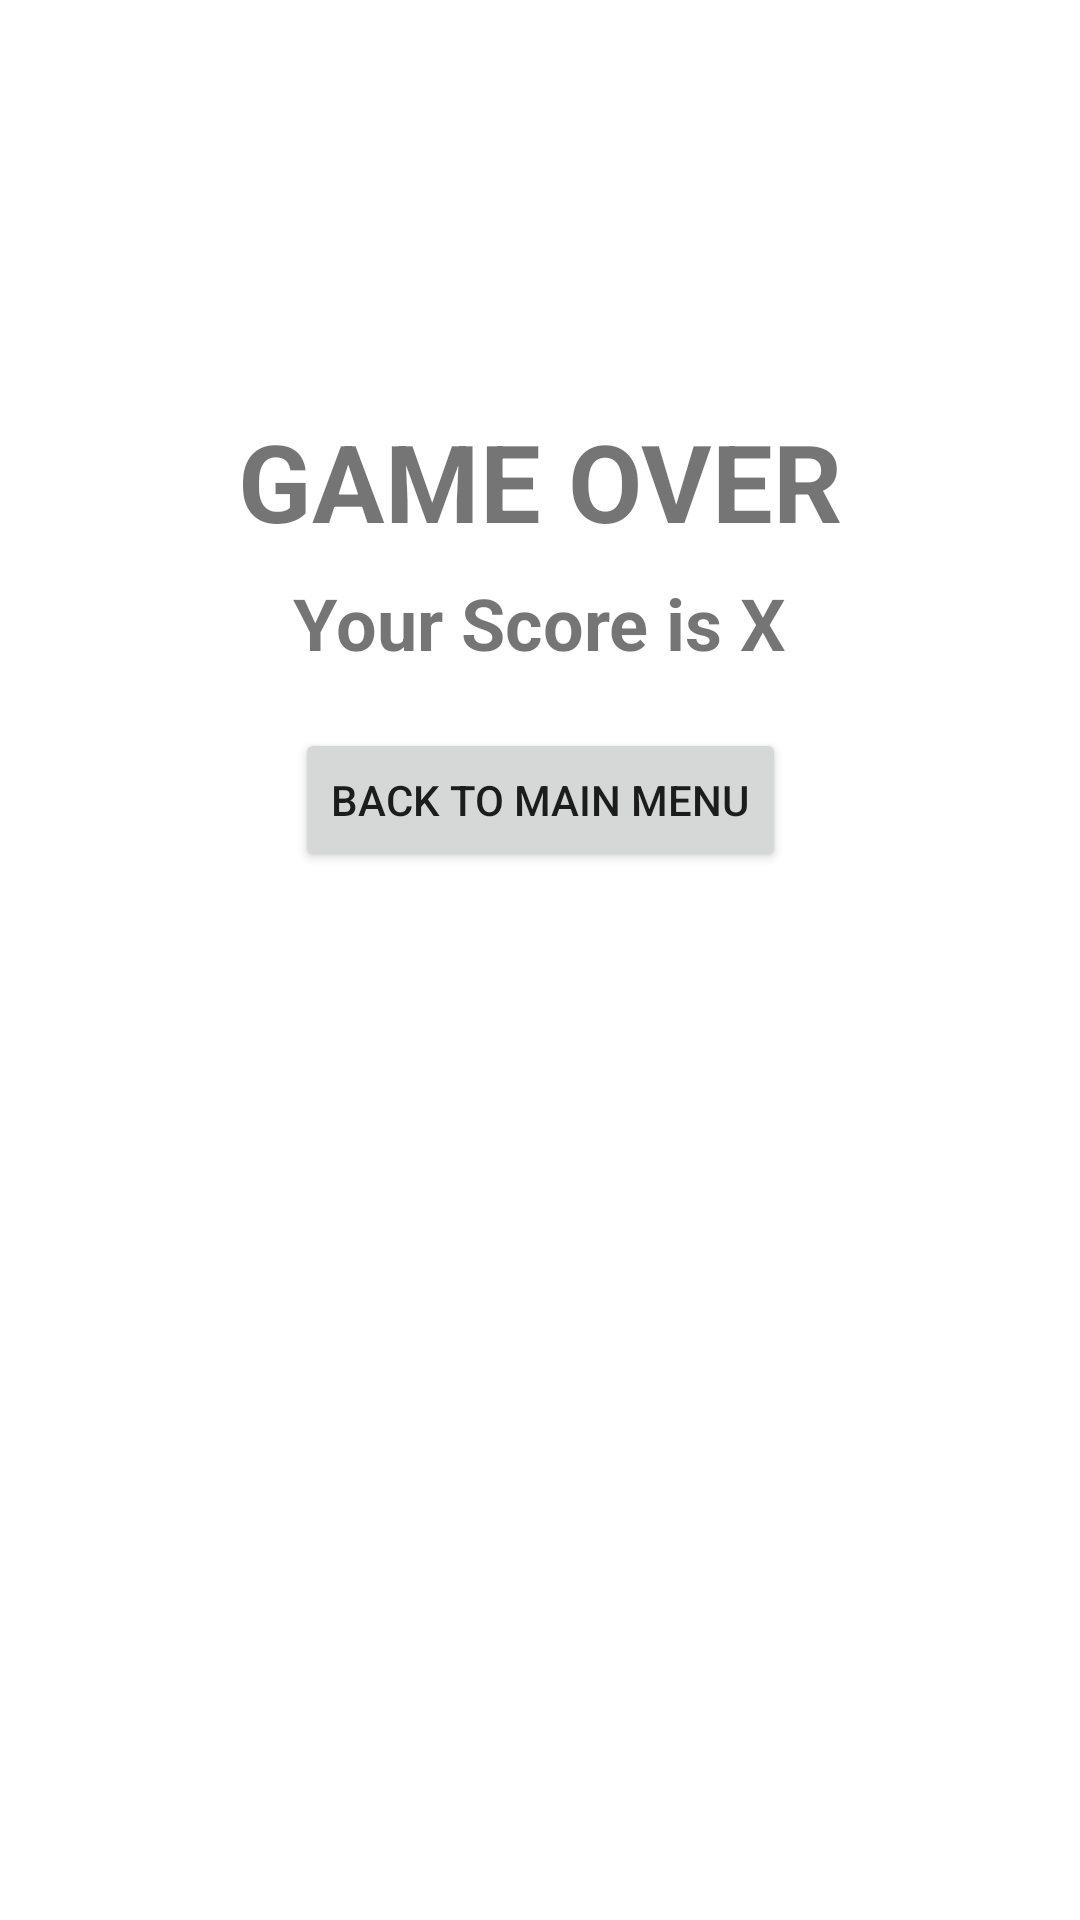

Write the Android layout XML for this screen, with the resource values it uses.
<!-- AndroidManifest.xml: application theme Theme.Adv160418025Week2 -->
<!-- res/layout/fragment_result.xml -->
<?xml version="1.0" encoding="utf-8"?>
<FrameLayout xmlns:android="http://schemas.android.com/apk/res/android"
    xmlns:app="http://schemas.android.com/apk/res-auto"
    xmlns:tools="http://schemas.android.com/tools"
    android:layout_width="match_parent"
    android:layout_height="match_parent"
    tools:context=".ResultFragment">

    <androidx.constraintlayout.widget.ConstraintLayout
        android:layout_width="match_parent"
        android:layout_height="match_parent">

        <TextView
            android:id="@+id/textView"
            android:layout_width="wrap_content"
            android:layout_height="wrap_content"
            android:layout_marginTop="136dp"
            android:text="GAME OVER"
            android:textSize="36sp"
            android:textStyle="bold"
            app:layout_constraintEnd_toEndOf="parent"
            app:layout_constraintHorizontal_bias="0.5"
            app:layout_constraintStart_toStartOf="parent"
            app:layout_constraintTop_toTopOf="parent" />

        <TextView
            android:id="@+id/txtScore"
            android:layout_width="wrap_content"
            android:layout_height="wrap_content"
            android:layout_marginTop="7dp"
            android:text="Your Score is X"
            android:textSize="24sp"
            android:textStyle="bold"
            app:layout_constraintEnd_toEndOf="parent"
            app:layout_constraintHorizontal_bias="0.5"
            app:layout_constraintStart_toStartOf="parent"
            app:layout_constraintTop_toBottomOf="@+id/textView" />

        <Button
            android:id="@+id/btnBack"
            android:layout_width="wrap_content"
            android:layout_height="wrap_content"
            android:layout_marginTop="19dp"
            android:text="Back To Main Menu"
            app:icon="@drawable/abc_vector_test"
            app:layout_constraintEnd_toEndOf="parent"
            app:layout_constraintStart_toStartOf="parent"
            app:layout_constraintTop_toBottomOf="@+id/txtScore" />

    </androidx.constraintlayout.widget.ConstraintLayout>
</FrameLayout>
<!-- resources referenced by this layout -->
<resources>
  <style name="Theme.Adv160418025Week2" parent="Theme.MaterialComponents.DayNight.DarkActionBar">
          
          <item name="colorPrimary">@color/purple_500</item>
          <item name="colorPrimaryVariant">@color/purple_700</item>
          <item name="colorOnPrimary">@color/white</item>
          
          <item name="colorSecondary">@color/teal_200</item>
          <item name="colorSecondaryVariant">@color/teal_700</item>
          <item name="colorOnSecondary">@color/black</item>
          
          <item name="android:statusBarColor" tools:targetApi="l">?attr/colorPrimaryVariant</item>
          
      </style>
  <!-- not gathered from this repository: default colours our renderer supplied (Android Studio template values) -->
  <color name="purple_500">#FF6200EE</color>
  <color name="purple_700">#FF3700B3</color>
  <color name="teal_200">#FF03DAC5</color>
  <color name="teal_700">#FF018786</color>
  <color name="black">#FF000000</color>
  <color name="white">#FFFFFFFF</color>
</resources>
